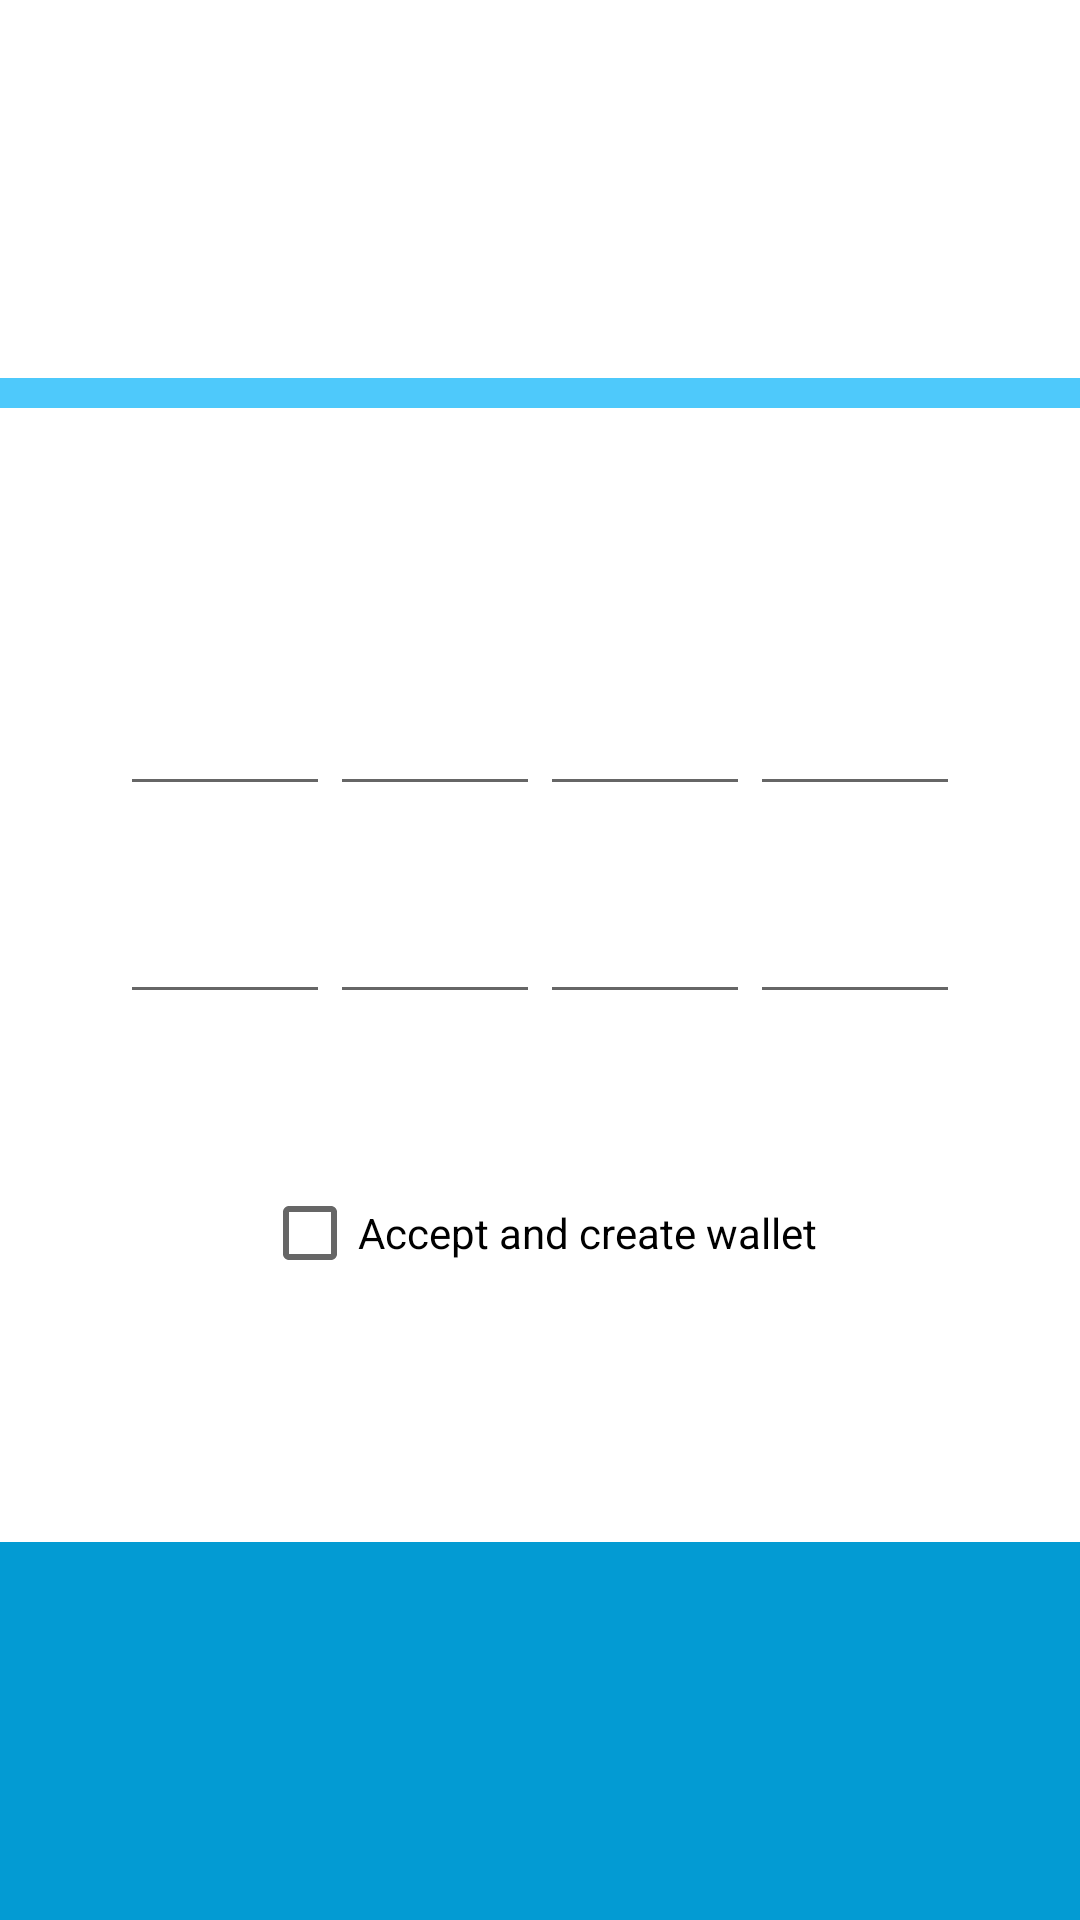

Here is an Android app screen rendered from its layout file. Give the layout XML and the strings, colors and styles it references.
<!-- AndroidManifest.xml: fallback theme Theme.MaterialComponents.DayNight.NoActionBar -->
<!-- res/layout/activity_pin_create2.xml -->
<?xml version="1.0" encoding="utf-8"?>
<LinearLayout 
    xmlns:android="http://schemas.android.com/apk/res/android"
    android:layout_width="fill_parent" 
    android:layout_height="fill_parent"
    android:background="@drawable/net_bg"
    android:orientation="vertical"
    >

    
    <LinearLayout 
    android:id="@+id/header_layout"
    android:layout_width="match_parent" 
    android:layout_height="0dp"
    android:layout_weight="1"
    android:orientation="vertical"
    android:gravity="center_vertical|right"
    android:layout_gravity="center_vertical|right"
    >
	    <TextView 
        android:id="@+id/header"
    	android:layout_width="wrap_content"
    	android:layout_height="match_parent"
    	android:textSize="30sp"
        android:gravity="center_vertical|right"
        android:layout_gravity="center_vertical|right"
        android:textAlignment="gravity"
        android:textColor="#FFffffff"
        android:paddingRight="5dp"
    	/>
    </LinearLayout>

    
    <LinearLayout 
    android:layout_width="match_parent" 
    android:layout_height="10dp"
    android:background="#FF4ec9fb"
    android:orientation="horizontal"
    />
    
    
    <LinearLayout 
    android:layout_width="match_parent" 
    android:layout_height="0dp"
    android:layout_weight="3"
    android:orientation="vertical"
    android:background="#FFffffff"
    >
	    <TextView 
        android:id="@+id/warning1"
    	android:layout_width="wrap_content"
    	android:layout_height="wrap_content"
    	android:textSize="22sp"
        android:gravity="center_vertical|center_horizontal"
        android:layout_gravity="center_vertical|center_horizontal"
        android:textAlignment="gravity"
        android:textColor="#FF5c5c5c"
        android:layout_marginTop="5dp"
    	/>
	    <TextView 
        android:id="@+id/warning2"
    	android:layout_width="wrap_content"
    	android:layout_height="wrap_content"
    	android:textSize="14sp"
    	android:textStyle="bold"
        android:gravity="center_vertical|center_horizontal"
        android:layout_gravity="center_vertical|center_horizontal"
        android:textAlignment="gravity"
	    android:layout_marginLeft="20dp"
	    android:layout_marginRight="20dp"
        android:layout_marginTop="10dp"
    	/>
	    
	    
	    
	    
	    <LinearLayout 
    		android:layout_width="match_parent"
		    android:layout_height="wrap_content"
    		android:orientation="horizontal" 
	        android:gravity="center_horizontal|center_vertical"
		    android:layout_gravity="center_horizontal|center_vertical"
		    android:background="#FFffffff"
		    android:paddingLeft="40dp"
		    android:paddingRight="40dp"
		    android:paddingTop="20dp"
			>

	        <EditText 
        	android:id="@+id/pin1"
    		android:layout_width="0dp"
    		android:layout_height="wrap_content"
    		android:textSize="24sp"
    		android:textColor="#FF000000"
    		android:textStyle="italic"
			android:textCursorDrawable="@null"
    		android:layout_weight="1"
			android:singleLine="true"
			android:maxLength="1"
			android:password="true"
			android:inputType="number"
	        android:gravity="center_horizontal"
		    android:layout_gravity="center_horizontal"
	    	/>
	        
	        <EditText 
        	android:id="@+id/pin2"
    		android:layout_width="0dp"
    		android:layout_height="wrap_content"
    		android:textSize="24sp"
    		android:textColor="#FF000000"
    		android:textStyle="italic"
			android:textCursorDrawable="@null"
    		android:layout_weight="1"
			android:singleLine="true"
			android:maxLength="1"
			android:password="true"
			android:inputType="number"
	        android:gravity="center_horizontal"
		    android:layout_gravity="center_horizontal"
	    	/>

	        <EditText 
        	android:id="@+id/pin3"
    		android:layout_width="0dp"
    		android:layout_height="wrap_content"
    		android:textSize="24sp"
    		android:textColor="#FF000000"
    		android:textStyle="italic"
			android:textCursorDrawable="@null"
    		android:layout_weight="1"
			android:singleLine="true"
			android:maxLength="1"
			android:password="true"
			android:inputType="number"
	        android:gravity="center_horizontal"
		    android:layout_gravity="center_horizontal"
	    	/>
	        	        	        
	        <EditText 
        	android:id="@+id/pin4"
    		android:layout_width="0dp"
    		android:layout_height="wrap_content"
    		android:textSize="24sp"
    		android:textColor="#FF000000"
    		android:textStyle="italic"
			android:textCursorDrawable="@null"
    		android:layout_weight="1"
			android:singleLine="true"
			android:maxLength="1"
			android:password="true"
			android:inputType="number"
	        android:gravity="center_horizontal"
		    android:layout_gravity="center_horizontal"
	    	/>
	        	        	        	        	        	        	        
	    </LinearLayout>


	    
	    
	    
	    <LinearLayout 
	        android:id="@+id/confirm_pin"
    		android:layout_width="match_parent"
		    android:layout_height="wrap_content"
    		android:orientation="horizontal" 
	        android:gravity="center_horizontal|center_vertical"
		    android:layout_gravity="center_horizontal|center_vertical"
		    android:background="#FFffffff"
		    android:paddingLeft="40dp"
		    android:paddingRight="40dp"
		    android:paddingTop="20dp"
			>

	        <EditText 
        	android:id="@+id/pin1_2"
    		android:layout_width="0dp"
    		android:layout_height="wrap_content"
    		android:textSize="24sp"
    		android:textColor="#FF000000"
    		android:textStyle="italic"
			android:textCursorDrawable="@null"
    		android:layout_weight="1"
			android:singleLine="true"
			android:maxLength="1"
			android:password="true"
			android:inputType="number"
	        android:gravity="center_horizontal"
		    android:layout_gravity="center_horizontal"
	    	/>
	        
	        <EditText 
        	android:id="@+id/pin2_2"
    		android:layout_width="0dp"
    		android:layout_height="wrap_content"
    		android:textSize="24sp"
    		android:textColor="#FF000000"
    		android:textStyle="italic"
			android:textCursorDrawable="@null"
    		android:layout_weight="1"
			android:singleLine="true"
			android:maxLength="1"
			android:password="true"
			android:inputType="number"
	        android:gravity="center_horizontal"
		    android:layout_gravity="center_horizontal"
	    	/>

	        <EditText 
        	android:id="@+id/pin3_2"
    		android:layout_width="0dp"
    		android:layout_height="wrap_content"
    		android:textSize="24sp"
    		android:textColor="#FF000000"
    		android:textStyle="italic"
			android:textCursorDrawable="@null"
    		android:layout_weight="1"
			android:singleLine="true"
			android:maxLength="1"
			android:password="true"
			android:inputType="number"
	        android:gravity="center_horizontal"
		    android:layout_gravity="center_horizontal"
	    	/>
	        	        	        
	        <EditText 
        	android:id="@+id/pin4_2"
    		android:layout_width="0dp"
    		android:layout_height="wrap_content"
    		android:textSize="24sp"
    		android:textColor="#FF000000"
    		android:textStyle="italic"
			android:textCursorDrawable="@null"
    		android:layout_weight="1"
			android:singleLine="true"
			android:maxLength="1"
			android:password="true"
			android:inputType="number"
	        android:gravity="center_horizontal"
		    android:layout_gravity="center_horizontal"
	    	/>
	        	        	        	        	        	        	        
	    </LinearLayout>
	    
	    
	    
	    <LinearLayout 
	        android:id="@+id/tos"
    		android:layout_width="match_parent"
		    android:layout_height="wrap_content"
    		android:orientation="vertical" 
	        android:gravity="center_horizontal|center_vertical"
		    android:layout_gravity="center_horizontal|center_vertical"
		    android:background="#FFffffff"
		    android:paddingLeft="40dp"
		    android:paddingRight="40dp"
		    android:paddingTop="20dp"
			>

	        
	    <TextView 
        android:id="@+id/tos_text"
    	android:layout_width="wrap_content"
    	android:layout_height="match_parent"
    	android:textSize="14sp"
        android:gravity="center_horizontal|left"
        android:layout_gravity="center_horizontal|left"
        android:textAlignment="gravity"
	    android:layout_marginBottom="10dp"
    	/>
	        
		<CheckBox
        android:id="@+id/tos_accept"
        android:layout_width="wrap_content"
        android:layout_height="wrap_content"
        android:text="Accept and create wallet" />	        

		
	    </LinearLayout>
	    	    
	    
	    
	    
	</LinearLayout>


    
    
    
    <LinearLayout 
    android:layout_width="match_parent" 
    android:layout_height="0dp"
    android:layout_weight="1"
    android:background="#FF039BD3"
    android:orientation="horizontal"
    />
	    
</LinearLayout>
<!-- resources referenced by this layout -->
<resources>

</resources>
